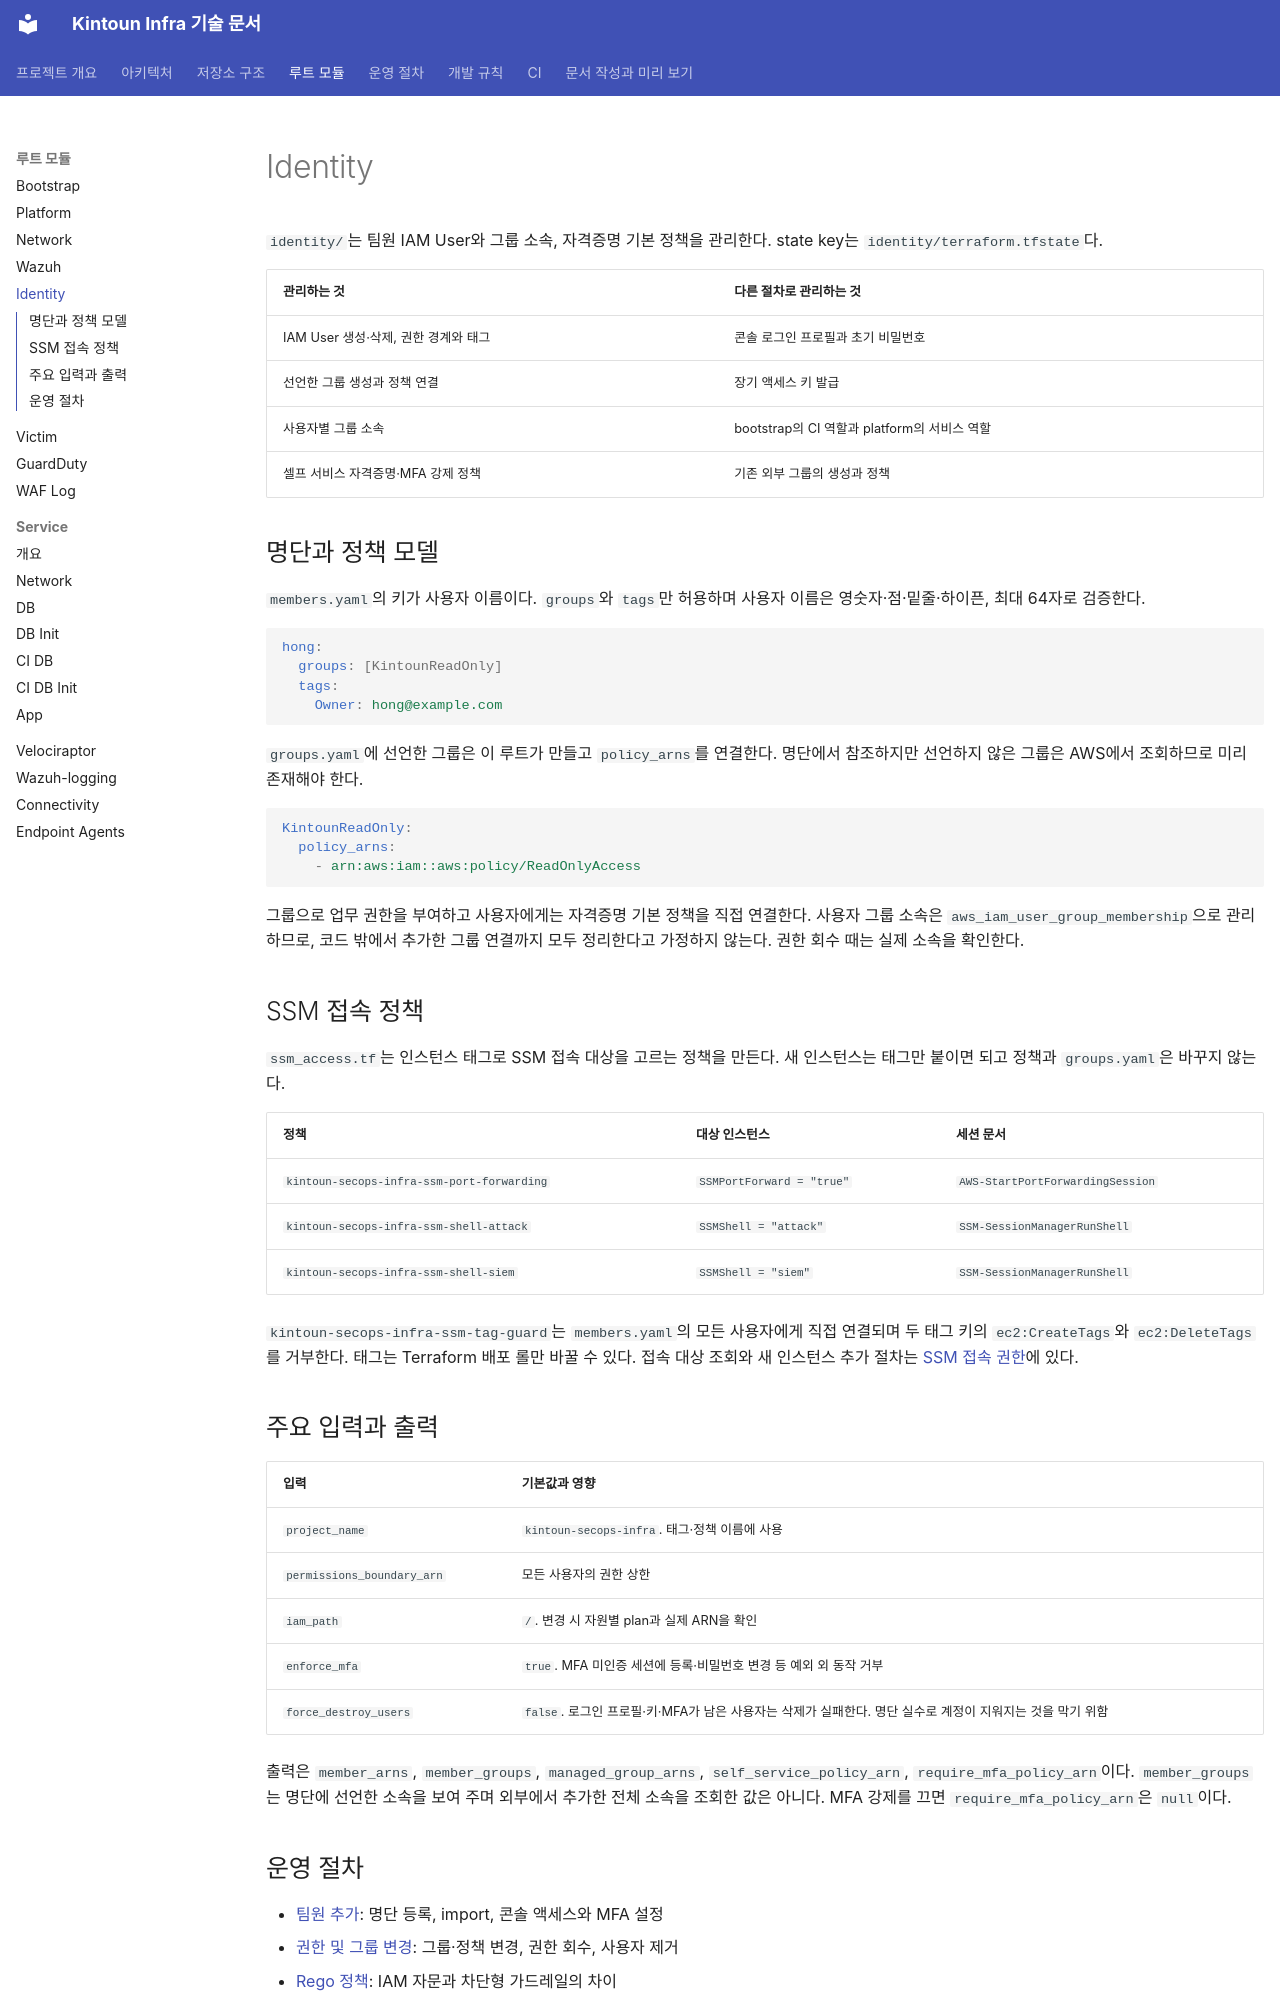

repository: kintoun-secops/kintoun-infra · page: modules/identity/index.html · generator: mkdocs

# Identity

`identity/`는 팀원 IAM User와 그룹 소속, 자격증명 기본 정책을 관리한다.
state key는 `identity/terraform.tfstate`다.

| 관리하는 것 | 다른 절차로 관리하는 것 |
| --- | --- |
| IAM User 생성·삭제, 권한 경계와 태그 | 콘솔 로그인 프로필과 초기 비밀번호 |
| 선언한 그룹 생성과 정책 연결 | 장기 액세스 키 발급 |
| 사용자별 그룹 소속 | bootstrap의 CI 역할과 platform의 서비스 역할 |
| 셀프 서비스 자격증명·MFA 강제 정책 | 기존 외부 그룹의 생성과 정책 |

## 명단과 정책 모델

`members.yaml`의 키가 사용자 이름이다. `groups`와 `tags`만 허용하며
사용자 이름은 영숫자·점·밑줄·하이픈, 최대 64자로 검증한다.

```yaml
hong:
  groups: [KintounReadOnly]
  tags:
    Owner: hong@example.com
```

`groups.yaml`에 선언한 그룹은 이 루트가 만들고 `policy_arns`를 연결한다.
명단에서 참조하지만 선언하지 않은 그룹은 AWS에서 조회하므로 미리 존재해야 한다.

```yaml
KintounReadOnly:
  policy_arns:
    - arn:aws:iam::aws:policy/ReadOnlyAccess
```

그룹으로 업무 권한을 부여하고 사용자에게는 자격증명 기본 정책을 직접 연결한다.
사용자 그룹 소속은 `aws_iam_user_group_membership`으로 관리하므로, 코드 밖에서
추가한 그룹 연결까지 모두 정리한다고 가정하지 않는다. 권한 회수 때는 실제 소속을 확인한다.

## SSM 접속 정책

`ssm_access.tf`는 인스턴스 태그로 SSM 접속 대상을 고르는 정책을 만든다.
새 인스턴스는 태그만 붙이면 되고 정책과 `groups.yaml`은 바꾸지 않는다.

| 정책 | 대상 인스턴스 | 세션 문서 |
| --- | --- | --- |
| `kintoun-secops-infra-ssm-port-forwarding` | `SSMPortForward = "true"` | `AWS-StartPortForwardingSession` |
| `kintoun-secops-infra-ssm-shell-attack` | `SSMShell = "attack"` | `SSM-SessionManagerRunShell` |
| `kintoun-secops-infra-ssm-shell-siem` | `SSMShell = "siem"` | `SSM-SessionManagerRunShell` |

`kintoun-secops-infra-ssm-tag-guard`는 `members.yaml`의 모든 사용자에게 직접 연결되며 두 태그 키의 `ec2:CreateTags`와 `ec2:DeleteTags`를 거부한다.
태그는 Terraform 배포 롤만 바꿀 수 있다.
접속 대상 조회와 새 인스턴스 추가 절차는 [SSM 접속 권한](../runbooks/ssm-access.md)에 있다.

## 주요 입력과 출력

| 입력 | 기본값과 영향 |
| --- | --- |
| `project_name` | `kintoun-secops-infra`. 태그·정책 이름에 사용 |
| `permissions_boundary_arn` | 모든 사용자의 권한 상한 |
| `iam_path` | `/`. 변경 시 자원별 plan과 실제 ARN을 확인 |
| `enforce_mfa` | `true`. MFA 미인증 세션에 등록·비밀번호 변경 등 예외 외 동작 거부 |
| `force_destroy_users` | `false`. 로그인 프로필·키·MFA가 남은 사용자는 삭제가 실패한다. 명단 실수로 계정이 지워지는 것을 막기 위함 |

출력은 `member_arns`, `member_groups`, `managed_group_arns`,
`self_service_policy_arn`, `require_mfa_policy_arn`이다.
`member_groups`는 명단에 선언한 소속을 보여 주며 외부에서 추가한 전체 소속을 조회한 값은 아니다.
MFA 강제를 끄면 `require_mfa_policy_arn`은 `null`이다.
